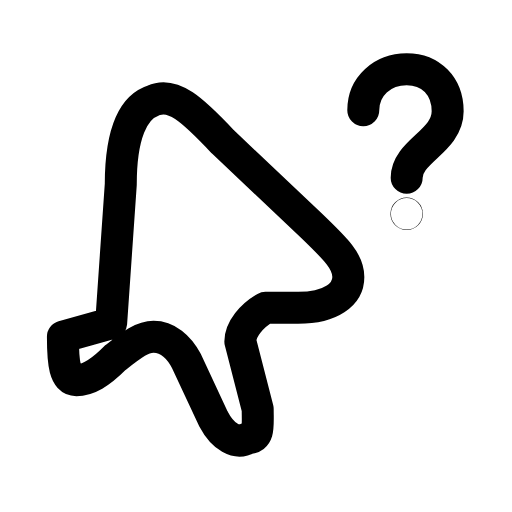
t = 0.00 s
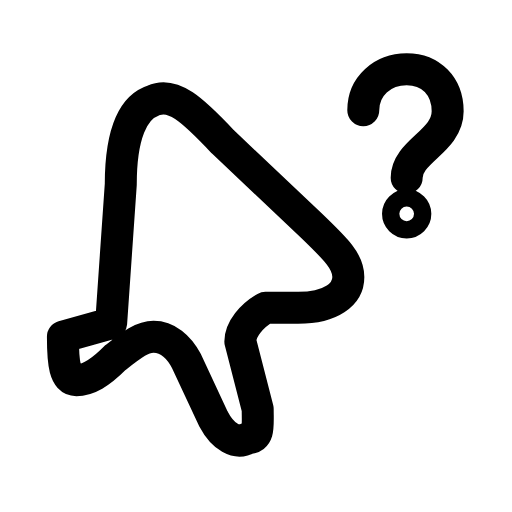
t = 0.22 s
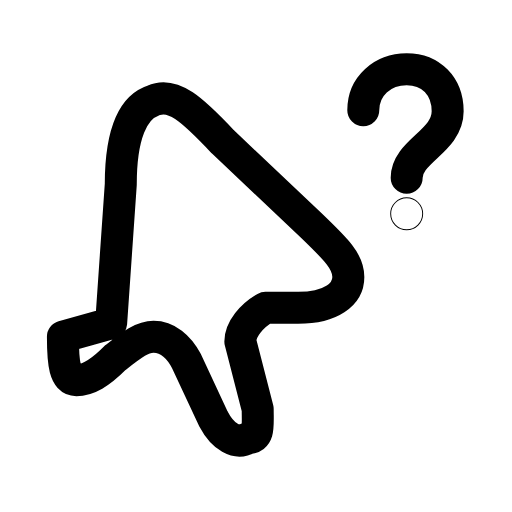
t = 0.44 s
t = 0.63 s: frame unchanged from t = 0.00 s, image omitted
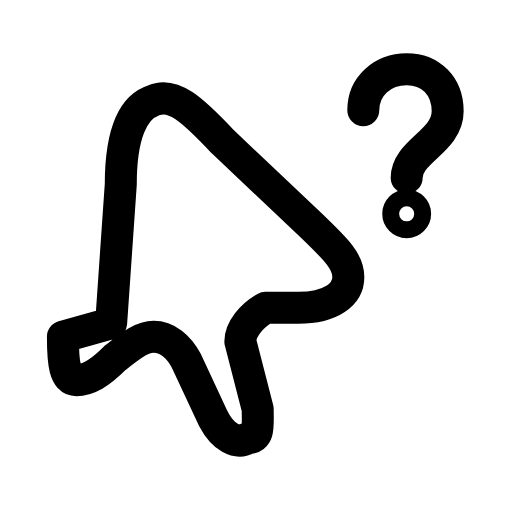
t = 0.88 s
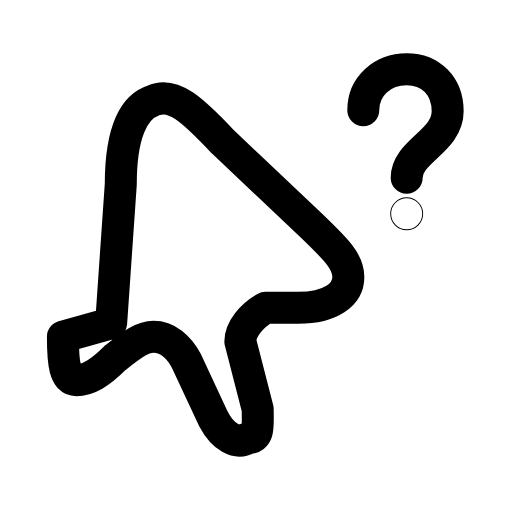
t = 1.07 s

The animated SVG that drew these frames (rendered in a browser with its animation timeline set to each time). Animation: 1 SMIL element (animate=1); one cycle of 1.30 s, repeats indefinitely.

<svg xmlns="http://www.w3.org/2000/svg" width="24" height="24" viewBox="0 0 24 24" fill="none"><g transform="translate(0.983 -0.712) scale(1.13)"><g transform="translate(-0.9 2.2) scale(0.8)"><path stroke="currentColor" stroke-width="1.659" stroke-linecap="round" stroke-linejoin="round" fill="none" d="M5.8 14.8L6.3 7.6C6.3 5.1 6.9 3.6 8 3.25C9 2.8 10 3.7 11.6 5.4L16.2 9.75C17.5 11 18.1 11.6 18.1 12.4C18.1 13.3 17.2 14 15.5 14L13.8 14C13.1 14.4 12.5 15.1 12.5 15.75L13.4 19.25C13.4 20.1 13.5 20.75 12.9 20.75C12.3 21.1 11.6 20.7 11.1 19.75L9.7 16.75C9.3 16 8.7 15.5 8 15.5C7.4 15.5 6.9 15.9 6 16.6C5.2 17.4 4.6 17.75 4 17.75C3.4 17.75 3.3 16.9 3.3 15.5Z"></path></g><path stroke="currentColor" stroke-width="1.327" stroke-linecap="round" stroke-linejoin="round" fill="none" d="M14.2 5.2C14.2 4.2 15 3.5 16 3.5C17 3.5 17.7 4.2 17.7 5.25C17.7 6.5 16 6.9 16 8"></path><circle stroke="currentColor" stroke-width="1.327" stroke-linecap="round" stroke-linejoin="round" fill="none" cx="16" cy="9.5" r="0.01"><animate attributeName="r" values="0.01;0.36;0.01;0.01;0.36;0.01;0.01" keyTimes="0;0.225;0.45;0.6;0.75;0.9;1" dur="1.3s" repeatCount="indefinite" calcMode="spline" keySplines="0.16 1 0.3 1;0.16 1 0.3 1;0.16 1 0.3 1;0.16 1 0.3 1;0.16 1 0.3 1;0.16 1 0.3 1"/></circle></g></svg>
